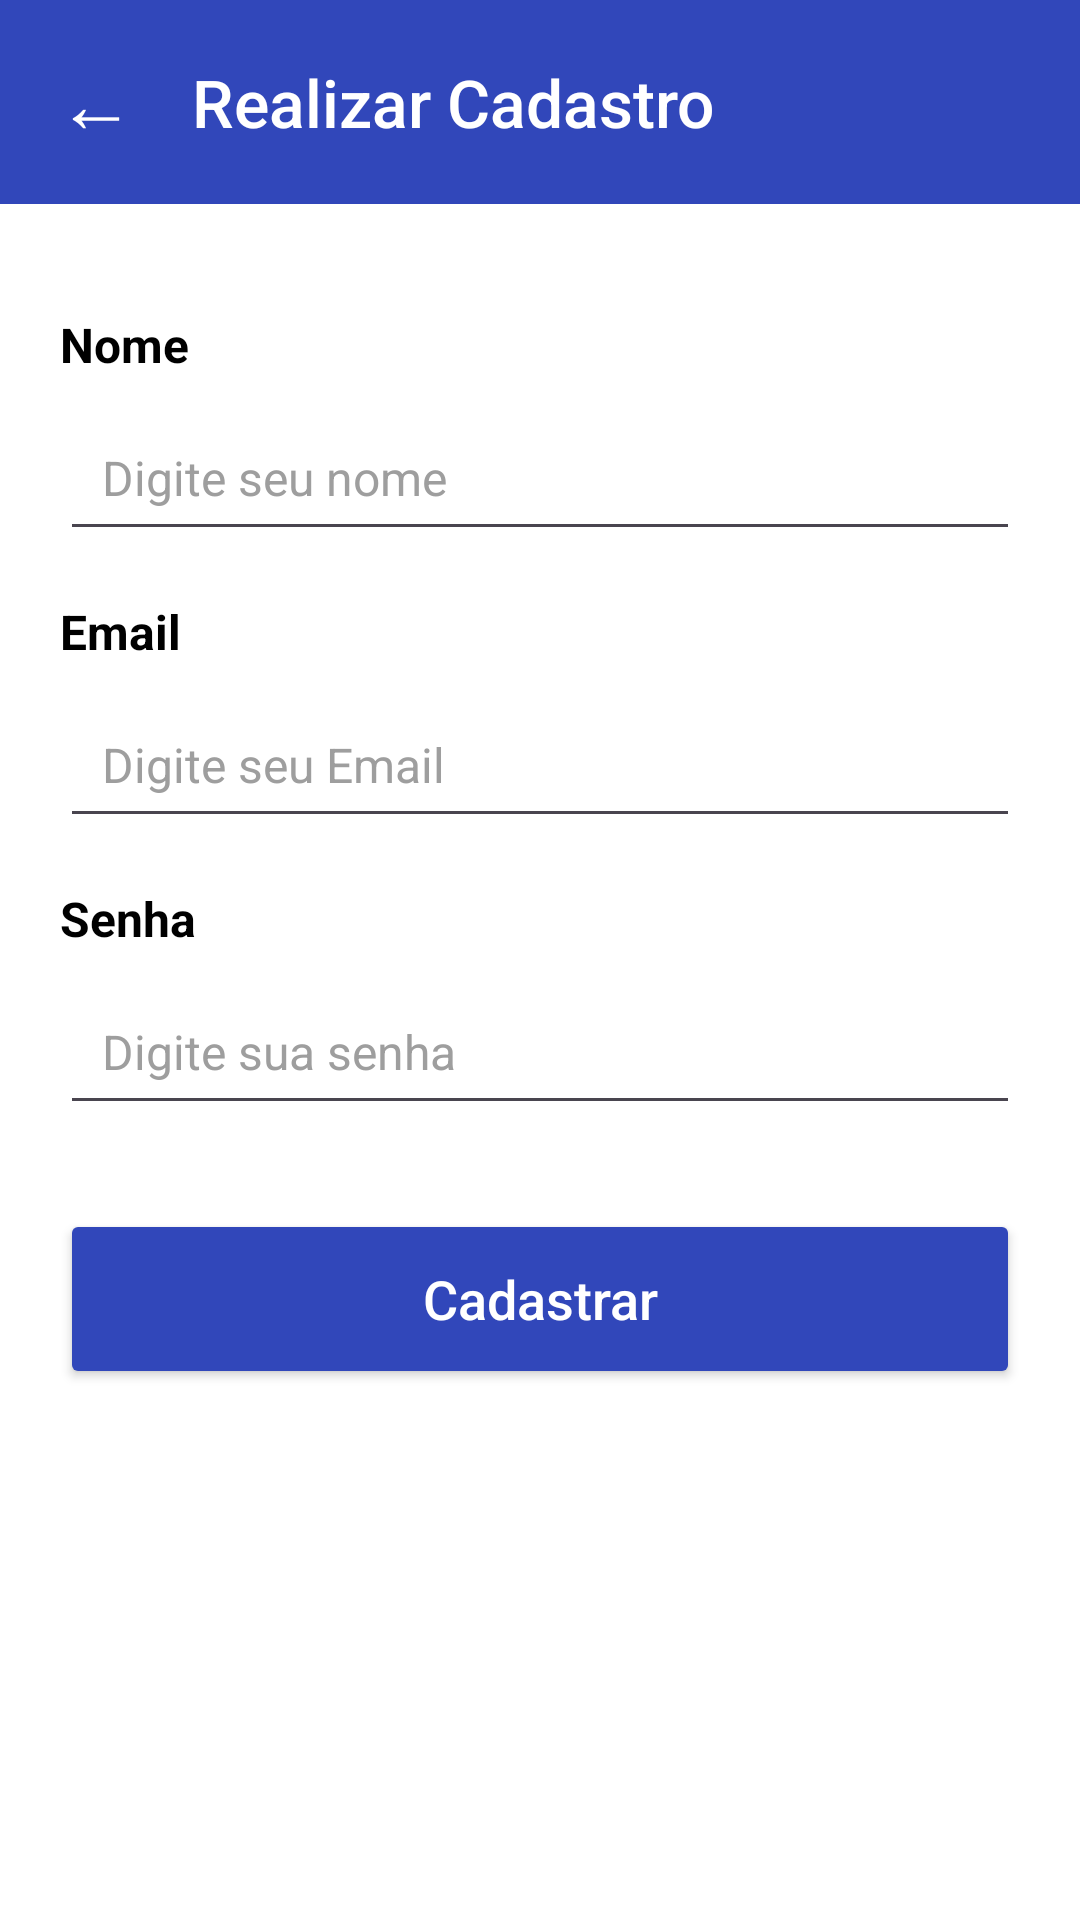

Reconstruct the res/layout file that produces this screen, plus the resources it refers to.
<!-- AndroidManifest.xml: application theme Theme.Larguei_de_mao -->
<!-- res/layout/activity_cadastro.xml -->
<?xml version="1.0" encoding="utf-8"?>
<LinearLayout xmlns:android="http://schemas.android.com/apk/res/android"
    xmlns:app="http://schemas.android.com/apk/res-auto"
    xmlns:tools="http://schemas.android.com/tools"
    android:id="@+id/main"
    android:layout_width="match_parent"
    android:layout_height="match_parent"
    android:background="#FFFFFF"
    android:orientation="vertical"
    tools:context=".Venda">

    
    <LinearLayout
        android:id="@+id/cabecalho"
        android:layout_width="match_parent"
        android:layout_height="wrap_content"
        android:background="#3147BA"
        android:gravity="center_vertical"
        android:minHeight="68dp"
        android:orientation="horizontal"
        android:paddingStart="12dp"
        android:paddingEnd="16dp">

        <TextView
            android:id="@+id/bt_voltar"
            android:layout_width="40dp"
            android:layout_height="40dp"
            android:background="?attr/selectableItemBackgroundBorderless"
            android:contentDescription="Voltar"
            android:gravity="center"
            android:text="←"
            android:textColor="#FFFFFF"
            android:textSize="26sp" />

        <TextView
            android:layout_width="0dp"
            android:layout_height="wrap_content"
            android:layout_marginStart="12dp"
            android:layout_weight="1"
            android:fontFamily="sans-serif-medium"
            android:text="Realizar Cadastro"
            android:textColor="#FFFFFF"
            android:textSize="22sp" />

    </LinearLayout>

    
    <ScrollView
        android:layout_width="match_parent"
        android:layout_height="0dp"
        android:layout_weight="1"
        android:fillViewport="true">

        <LinearLayout
            android:layout_width="match_parent"
            android:layout_height="wrap_content"
            android:orientation="vertical"
            android:padding="20dp">

            <TextView
                android:layout_width="match_parent"
                android:layout_height="wrap_content"
                android:layout_marginTop="16dp"
                android:layout_marginBottom="6dp"
                android:text="Nome"
                android:textColor="#000000"
                android:textSize="16sp"
                android:textStyle="bold" />

            <EditText
                android:id="@+id/et_nome"
                android:layout_width="match_parent"
                android:layout_height="52dp"
                android:inputType="textCapSentences"
                android:hint="Digite seu nome"
                android:paddingStart="14dp"
                android:paddingEnd="14dp"
                android:textColor="#000000"
                android:textColorHint="#9E9E9E"
                android:textSize="16sp" />

            <TextView
                android:layout_width="match_parent"
                android:layout_height="wrap_content"
                android:layout_marginTop="16dp"
                android:layout_marginBottom="6dp"
                android:text="Email"
                android:textColor="#000000"
                android:textSize="16sp"
                android:textStyle="bold" />

            <EditText
                android:id="@+id/et_email"
                android:layout_width="match_parent"
                android:layout_height="52dp"
                android:inputType="textCapSentences"
                android:hint="Digite seu Email"
                android:paddingStart="14dp"
                android:paddingEnd="14dp"
                android:textColor="#000000"
                android:textColorHint="#9E9E9E"
                android:textSize="16sp" />

            <TextView
                android:layout_width="match_parent"
                android:layout_height="wrap_content"
                android:layout_marginTop="16dp"
                android:layout_marginBottom="6dp"
                android:text="Senha"
                android:textColor="#000000"
                android:textSize="16sp"
                android:textStyle="bold" />


            <EditText
                android:id="@+id/et_senha"
                android:layout_width="match_parent"
                android:layout_height="52dp"
                android:hint="Digite sua senha"
                android:paddingStart="14dp"
                android:paddingEnd="14dp"
                android:textColor="#000000"
                android:textColorHint="#9E9E9E"
                android:textSize="16sp" />

            <Button
                android:id="@+id/bt_registrar"
                android:layout_width="match_parent"
                android:layout_height="60dp"
                android:layout_marginTop="28dp"
                android:backgroundTint="#3147BA"
                android:text="Cadastrar"
                android:textAllCaps="false"
                android:textColor="#FFFFFF"
                android:textSize="18sp"
                app:cornerRadius="10dp" />

        </LinearLayout>
    </ScrollView>

</LinearLayout>
<!-- resources referenced by this layout -->
<resources>
  <style name="Theme.Larguei_de_mao" parent="Base.Theme.Larguei_de_mao" />
  <style name="Base.Theme.Larguei_de_mao" parent="Theme.Material3.DayNight.NoActionBar">
          
          
      </style>
</resources>
